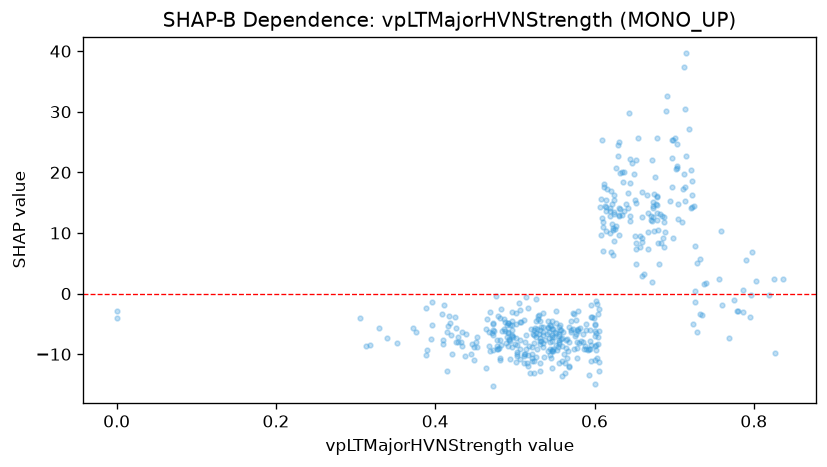

Values plotted in this chart, from the file beside it:
feature_value, shap_value
0.594, -5.94
0.596, -8.483
0.599, -4.025
0.601, -5.211
0.63, 22.7
0.632, 19.95
0.671, 12.18
0.714, 17.58
0.726, 0.4477
0.703, 21.01
0.659, 12.66
0.601, -6.944
0.601, -5.058
0.554, -8.792
0.547, -7.761
0.546, -7.192
0.542, -9.534
0.555, -7.052
0.518, -8.596
0.548, -9.092
0.551, -4.78
0.497, -7.07
0.426, -7.996
0.433, -8.639
0.39, -9.229
0.313, -8.656
0.339, -7.374
0.396, -5.212
0.409, -3.451
0.42, -6.872
0.421, -9.902
0.41, -7.703
0.433, -6.355
0.464, -12.26
0.477, -8.719
0.497, -6
0.491, -6.399
0.502, -7.329
0.503, -8.445
0.568, -8.056
0.581, -8.099
0.514, -9.178
0.473, -15.31
0.524, -13.12
0.558, -7.444
0.559, -8.611
0.555, -7.69
0.555, -8.056
0.535, -6.307
0.524, -6.808
0.494, -7.837
0.506, -4.652
0.479, -9.085
0.48, -9.016
0.594, -7.864
0.604, -8.265
0.567, -9.433
0.464, -5.842
0.438, -10.36
0.558, -5.935
... 397 more rows
